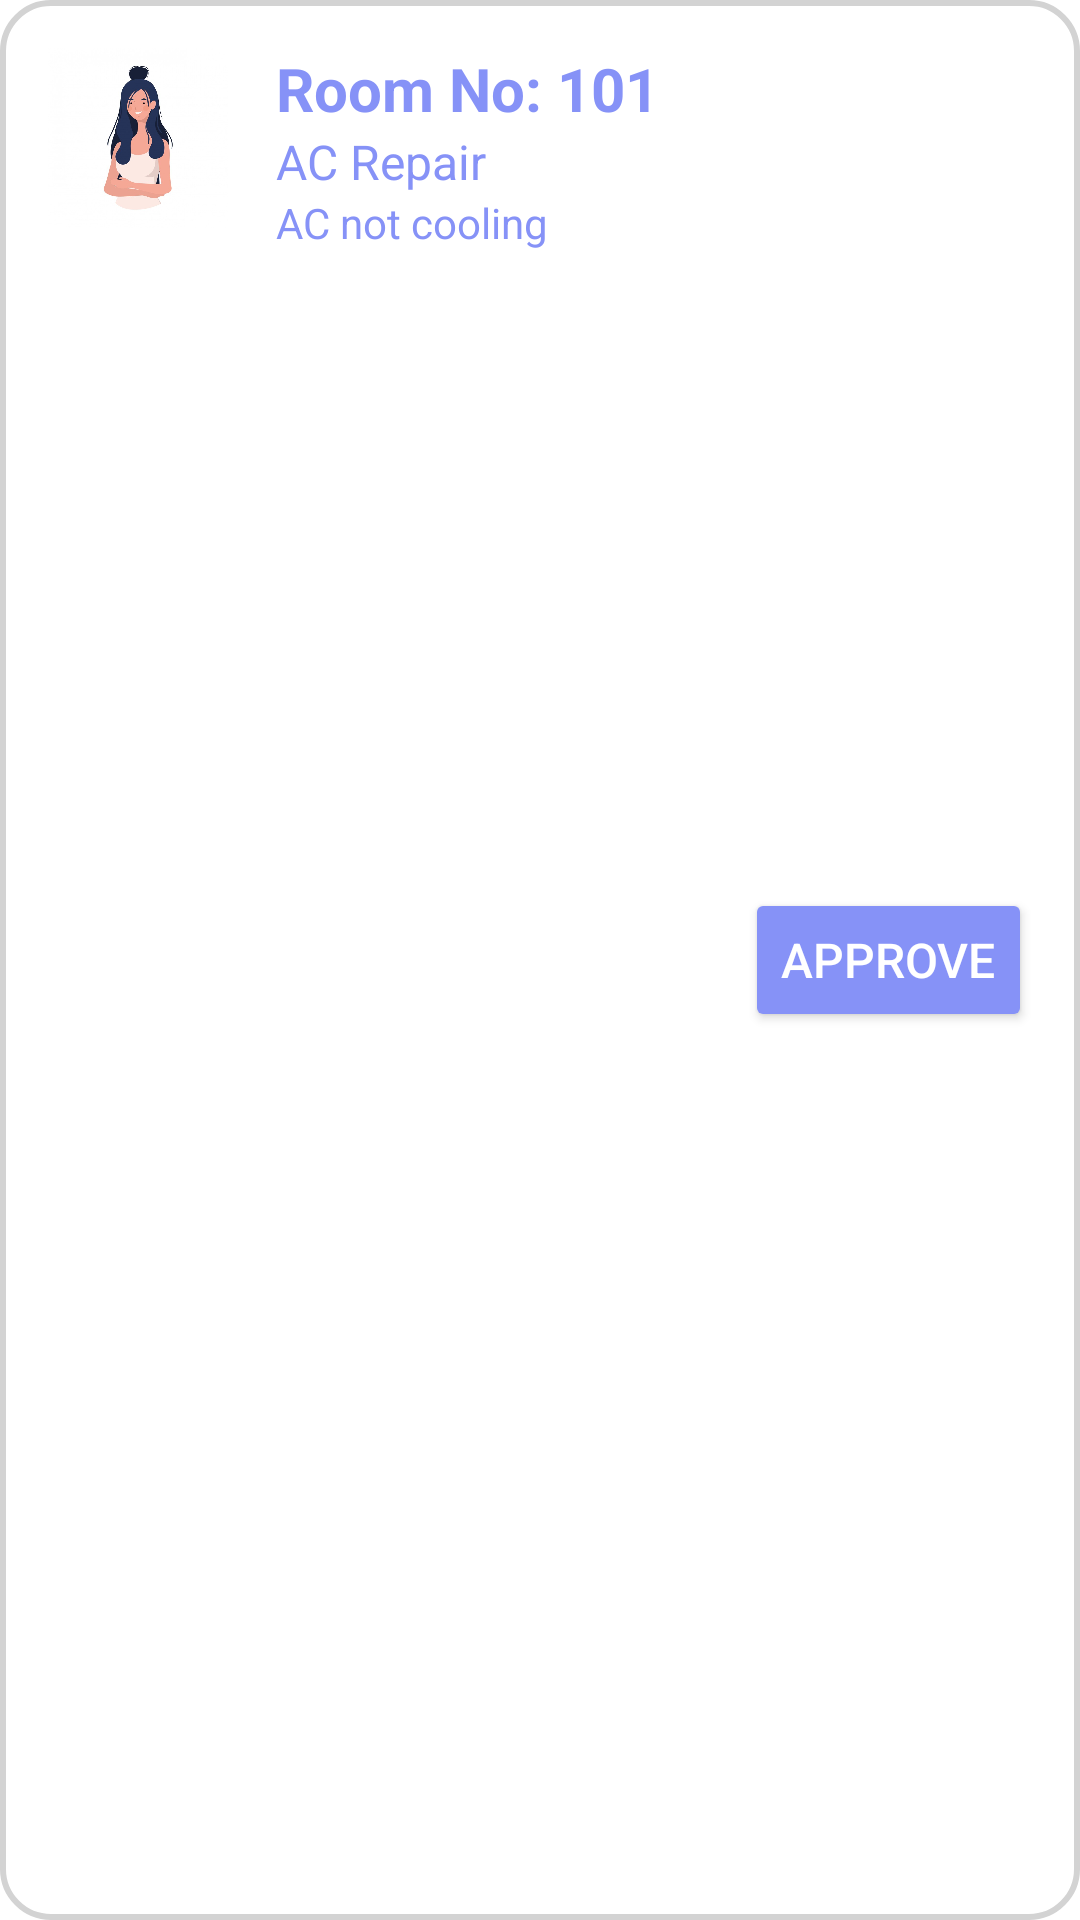

Write the Android layout XML for this screen, with the resource values it uses.
<!-- AndroidManifest.xml: application theme Theme.ProjectManagementSystem -->
<!-- res/layout/repair_item.xml -->
<RelativeLayout
    xmlns:android="http://schemas.android.com/apk/res/android"
    android:layout_width="match_parent"
    android:layout_height="wrap_content"
    android:padding="16dp"
    android:background="@drawable/repair_item_background">

    
    <com.google.android.material.imageview.ShapeableImageView
        android:id="@+id/profileImage"
        android:layout_width="60dp"
        android:layout_height="60dp"
        android:src="@drawable/woman1"
        android:scaleType="centerCrop"
        android:layout_alignParentStart="true"
        android:layout_marginEnd="16dp" />

    
    <TextView
        android:id="@+id/listName"
        android:layout_width="wrap_content"
        android:layout_height="wrap_content"
        android:layout_toEndOf="@id/profileImage"
        android:text="Room No: 101"
        android:textColor="@color/lavender"
        android:textSize="20sp"
        android:textStyle="bold" />

    
    <TextView
        android:id="@+id/listTitle"
        android:layout_width="wrap_content"
        android:layout_height="wrap_content"
        android:layout_below="@id/listName"
        android:layout_toEndOf="@id/profileImage"
        android:text="AC Repair"
        android:textColor="@color/lavender"
        android:textSize="16sp" />

    
    <TextView
        android:id="@+id/listDescription"
        android:layout_width="wrap_content"
        android:layout_height="wrap_content"
        android:layout_below="@id/listTitle"
        android:layout_toEndOf="@id/profileImage"
        android:text="AC not cooling"
        android:textColor="@color/lavender"
        android:textSize="14sp" />

    

    <Button
        android:id="@+id/listApproveButton"
        android:layout_width="wrap_content"
        android:layout_height="wrap_content"
        android:layout_alignParentEnd="true"
        android:layout_centerVertical="true"
        android:text="Approve"
        android:textSize="16sp"
        android:backgroundTint="@color/lavender"
        android:textColor="@android:color/white" />

    <Button
        android:id="@+id/listScheduleButton"
        android:layout_width="wrap_content"
        android:layout_height="wrap_content"
        android:layout_alignParentEnd="true"
        android:layout_centerVertical="true"
        android:text="Schedule"
        android:visibility="gone"
        android:backgroundTint="@color/lavender"
        android:textColor="@android:color/white" />

    
    <Button
        android:id="@+id/listDoneButton"
        android:layout_width="wrap_content"
        android:layout_height="wrap_content"
        android:layout_below="@id/listApproveButton"
        android:layout_alignParentEnd="true"
        android:text="Done"
        android:visibility="gone"
        android:backgroundTint="@color/teal_700"
        android:textColor="@android:color/white" />
</RelativeLayout>
<!-- resources referenced by this layout -->
<resources>
  <color name="lavender">#8692f7</color>
  <color name="teal_700">#FF018786</color>
  <!-- drawable repair_item_background (drawable) -->
  <?xml version="1.0" encoding="utf-8"?>
  <shape xmlns:android="http://schemas.android.com/apk/res/android">
      <solid android:color="#FFFFFF" /> 
      <corners android:radius="16dp" /> 
      <stroke
          android:width="2dp"
          android:color="#D3D3D3" /> 
  </shape>
  <!-- drawable woman1: jpg bitmap (drawable, 28253 bytes) -->
  <style name="Theme.ProjectManagementSystem" parent="Theme.MaterialComponents.DayNight.NoActionBar">
          
          <item name="colorPrimary">@color/lavender</item>
          <item name="colorPrimaryVariant">@color/lavender</item>
          <item name="colorOnPrimary">@color/white</item>
          
          <item name="colorSecondary">@color/teal_200</item>
          <item name="colorSecondaryVariant">@color/teal_700</item>
          <item name="colorOnSecondary">@color/black</item>
          
          <item name="android:statusBarColor">?attr/colorPrimaryVariant</item>
          
      </style>
  <color name="white">#FFFFFFFF</color>
  <color name="teal_200">#FF03DAC5</color>
  <color name="black">#FF000000</color>
</resources>
